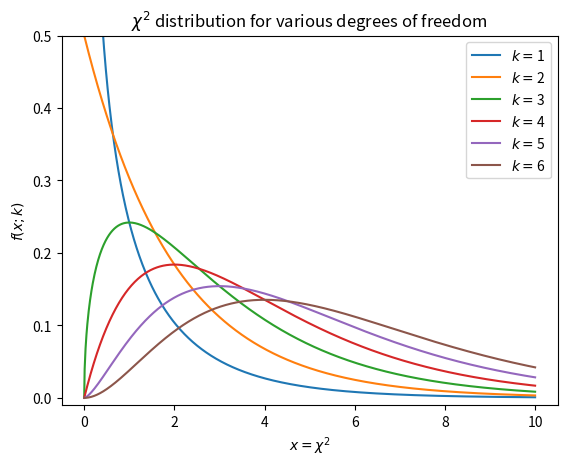
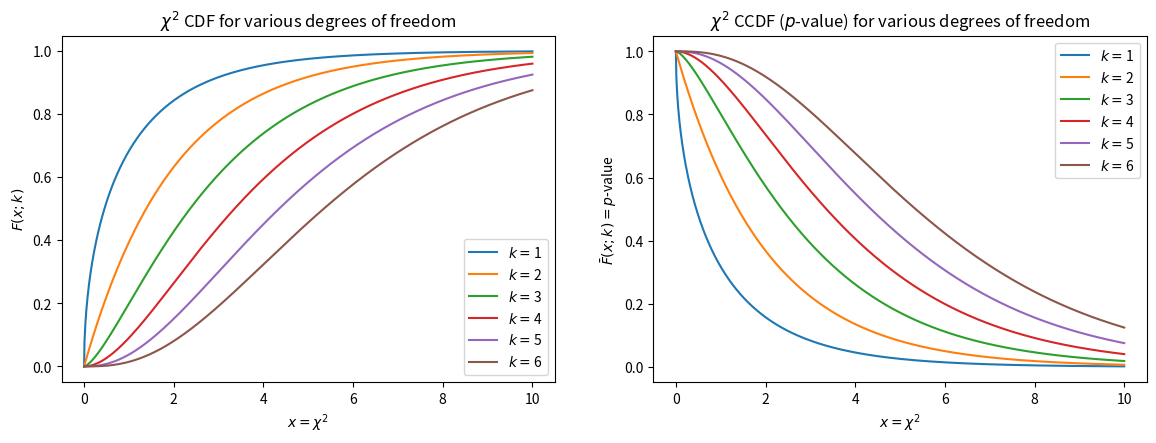

These charts were generated, in order, by the following Python code:
import numpy as np
import scipy.stats as stats

import matplotlib.pyplot as plt

# Plot the chi^2 distribution
x = np.linspace(0.0, 10.0, num=1000)

[
    plt.plot(x, stats.chi2.pdf(x, df=ndf), label=r"$k = ${}".format(ndf))
    for ndf in range(1, 7)
]

plt.ylim(-0.01, 0.5)

plt.xlabel(r"$x=\chi^2$")
plt.ylabel(r"$f\left(x;k\right)$")
plt.title(r"$\chi^2$ distribution for various degrees of freedom")

plt.legend(loc="best")

plt.show();

def chi2_ccdf(x, df):
    """The complementary cumulative distribution function

    Args:
        x: the value of chi^2
        df: the number of degrees of freedom

    Returns:
        1 - the cumulative distribution function
    """
    return 1.0 - stats.chi2.cdf(x=x, df=df)

x = np.linspace(0.0, 10.0, num=1000)
fig, axes = plt.subplots(nrows=1, ncols=2, figsize=(14, 4.5))

for ndf in range(1, 7):
    axes[0].plot(x, stats.chi2.cdf(x, df=ndf), label=r"$k = ${}".format(ndf))
    axes[1].plot(x, chi2_ccdf(x, df=ndf), label=r"$k = ${}".format(ndf))

axes[0].set_xlabel(r"$x=\chi^2$")
axes[0].set_ylabel(r"$F\left(x;k\right)$")
axes[0].set_title(r"$\chi^2$ CDF for various degrees of freedom")

axes[0].legend(loc="best")

axes[1].set_xlabel(r"$x=\chi^2$")
axes[1].set_ylabel(r"$\bar{F}\left(x;k\right) = p$-value")
axes[1].set_title(r"$\chi^2$ CCDF ($p$-value) for various degrees of freedom")

axes[1].legend(loc="best")

plt.show();